Image classification data set "food11_augmented" (NorwegianIcecube/DNN_AE_GAN on GitHub). Class labels (11): bread, dairy product, dessert, egg, fried food, meat, noodles pasta, rice, seafood, soup, vegetable fruit.

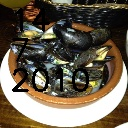
Label: seafood

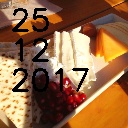
Label: dairy product

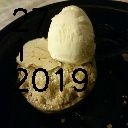
Label: dessert

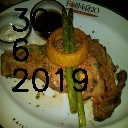
Label: meat

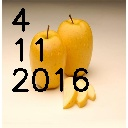
Label: vegetable fruit

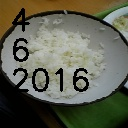
Label: rice
